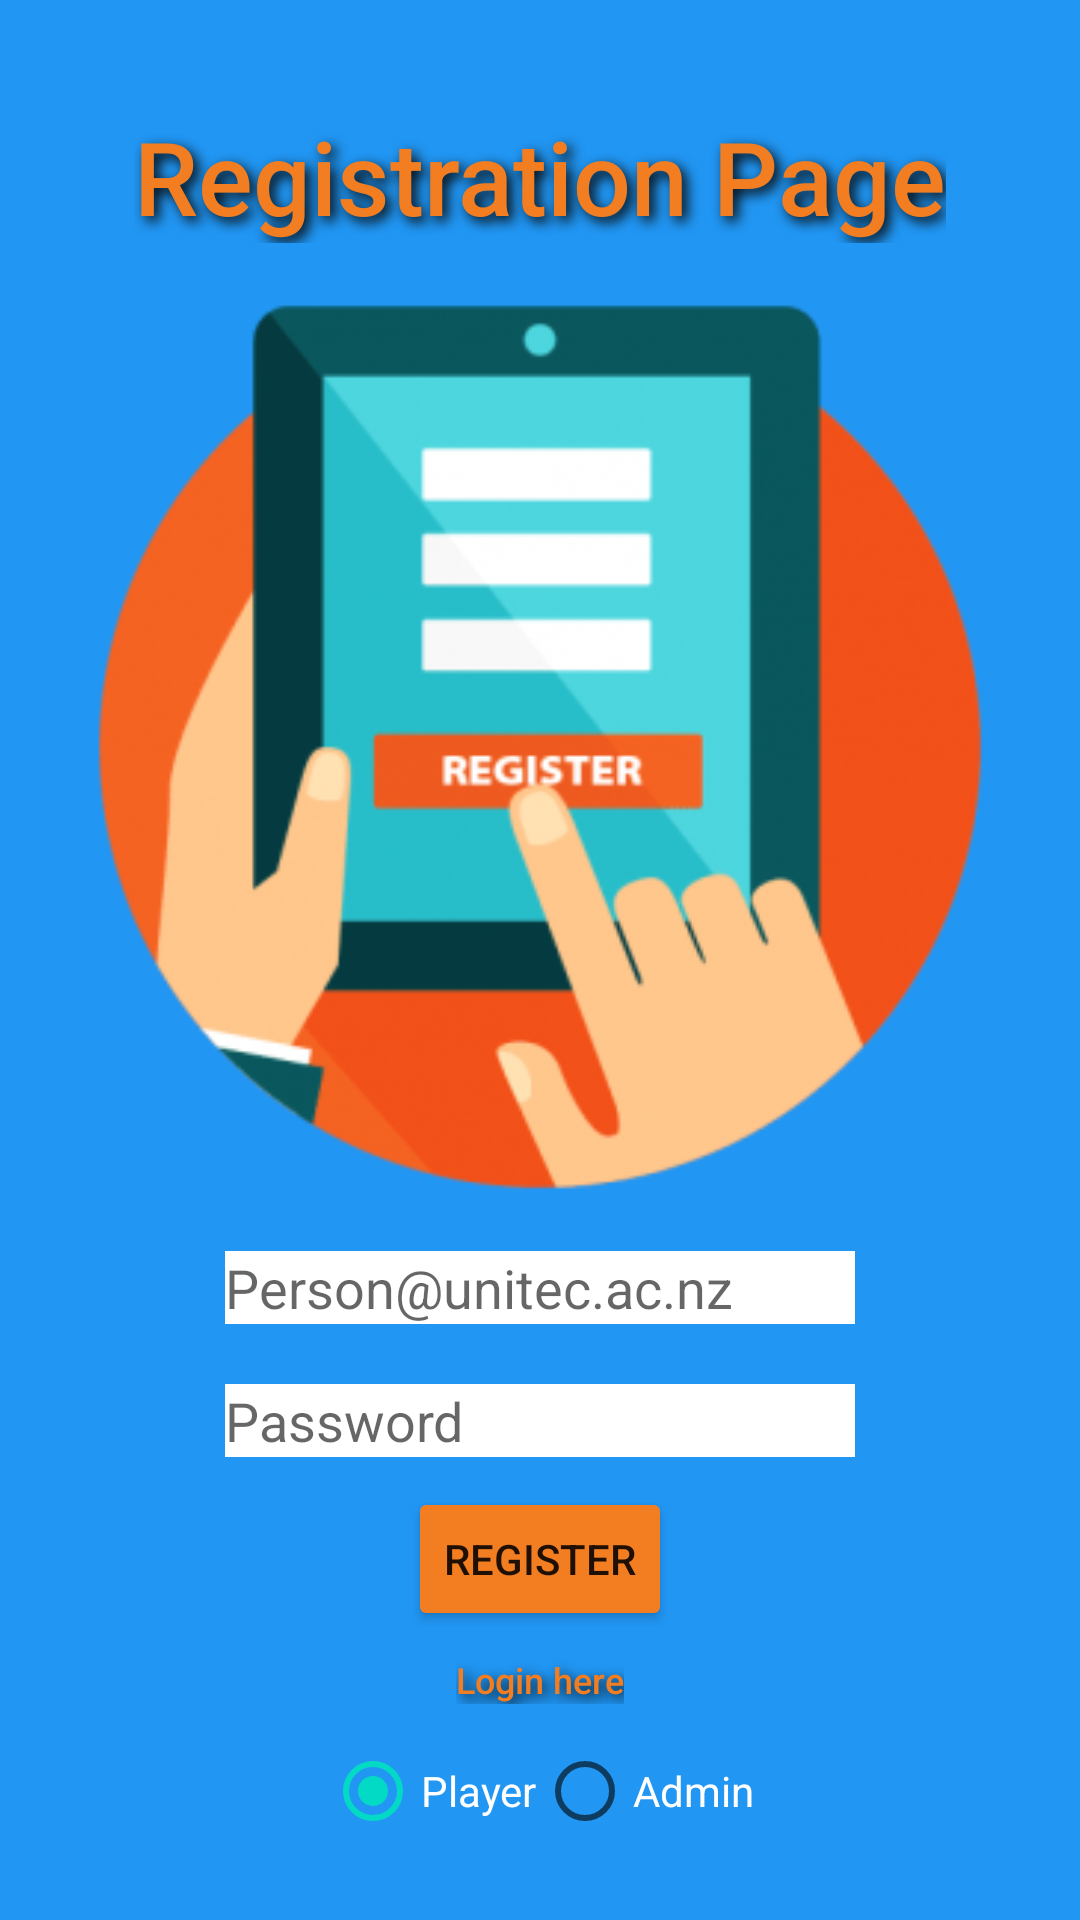

Produce the Android XML layout that renders to this screen, including the resource entries it uses.
<!-- AndroidManifest.xml: application theme Theme.Assignment3MiniProj -->
<!-- res/layout/activity_registration.xml -->
<?xml version="1.0" encoding="utf-8"?>
<LinearLayout xmlns:android="http://schemas.android.com/apk/res/android"
    xmlns:app="http://schemas.android.com/apk/res-auto"
    xmlns:tools="http://schemas.android.com/tools"
    android:layout_width="match_parent"
    android:layout_height="match_parent"
    android:background="#2196F3"
    tools:context=".RegistrationActivity"
    android:orientation="vertical"
    android:gravity="center">

    <LinearLayout
        android:layout_width="match_parent"
        android:layout_height="wrap_content"
        android:layout_marginTop="2dp"
        android:orientation="vertical">

        <TextView
            android:layout_gravity="center"
            android:id="@+id/textView2"
            android:layout_width="wrap_content"
            android:layout_height="45dp"
            android:layout_marginTop="15dp"
            android:fontFamily="sans-serif-medium"
            android:shadowColor="#070707"
            android:shadowDx="5"
            android:shadowDy="5"
            android:shadowRadius="10"
            android:text="Registration Page"
            android:textColor="#F37E21"
            android:textSize="34sp"
            />

        <ImageView
            android:layout_gravity="center"
            android:id="@+id/imageView"
            android:layout_width="match_parent"
            android:layout_height="296dp"
            android:layout_marginTop="20dp"
            android:src="@drawable/register"
            />

        <EditText
            android:layout_gravity="center"
            android:id="@+id/etUsernameReg"
            android:layout_width="wrap_content"
            android:layout_height="wrap_content"
            android:layout_marginTop="20dp"
            android:background="@color/white"
            android:backgroundTint="#FFFFFF"
            android:ems="10"
            android:hint="Person@unitec.ac.nz"
            android:inputType="textPersonName"
            />

        <EditText
            android:layout_gravity="center"
            android:id="@+id/etPasswordReg"
            android:layout_width="wrap_content"
            android:layout_height="wrap_content"
            android:layout_marginTop="20dp"
            android:background="@color/white"
            android:ems="10"
            android:hint="Password"
            android:inputType="textPersonName"
            />

        <Button
            android:layout_gravity="center"
            android:id="@+id/btnRegister"
            android:layout_marginTop="10dp"
            android:layout_width="wrap_content"
            android:layout_height="wrap_content"
            android:backgroundTint="#F37E21"
            android:text="Register"
            />

        <TextView
            android:layout_gravity="center"
            android:id="@+id/tvLoginHereReg"
            android:layout_width="wrap_content"
            android:layout_height="wrap_content"
            android:layout_marginTop="8dp"
            android:fontFamily="sans-serif-medium"
            android:shadowColor="#070707"
            android:shadowDx="5"
            android:shadowDy="5"
            android:shadowRadius="10"
            android:text="Login here"
            android:textColor="#F37E21"
            android:textSize="12sp"
            />


    </LinearLayout>

    <LinearLayout
        android:layout_width="match_parent"
        android:layout_height="wrap_content"
        android:orientation="horizontal"
        android:gravity="center"
        android:layout_marginTop="5dp">

        <RadioGroup
            android:layout_gravity="center"
            android:id="@+id/radio_group"
            android:layout_width="wrap_content"
            android:layout_height="wrap_content"
            android:orientation="horizontal"
            >

        <RadioButton
            android:id="@+id/rBtnPlayer"
            android:layout_width="match_parent"
            android:layout_height="wrap_content"
            android:textColor="@color/white"
            android:text="Player"
            android:checked="true"
            />

        <RadioButton
            android:textColor="@color/white"
            android:id="@+id/rBtnAdmin"
            android:layout_width="match_parent"
            android:layout_height="wrap_content"
            android:text="Admin"
            />
        </RadioGroup>


    </LinearLayout>




</LinearLayout>
<!-- resources referenced by this layout -->
<resources>
  <!-- drawable register: png bitmap (drawable, 48860 bytes) -->
  <style name="Theme.Assignment3MiniProj" parent="Theme.MaterialComponents.DayNight.DarkActionBar">
          
          <item name="colorPrimary">@color/purple_500</item>
          <item name="colorPrimaryVariant">@color/purple_700</item>
          <item name="colorOnPrimary">@color/white</item>
          
          <item name="colorSecondary">@color/teal_200</item>
          <item name="colorSecondaryVariant">@color/teal_700</item>
          <item name="colorOnSecondary">@color/black</item>
          
          <item name="android:statusBarColor">?attr/colorPrimaryVariant</item>
          
      </style>
  <!-- not gathered from this repository: default colours our renderer supplied (Android Studio template values) -->
  <color name="purple_500">#FF6200EE</color>
  <color name="purple_700">#FF3700B3</color>
  <color name="teal_200">#FF03DAC5</color>
  <color name="teal_700">#FF018786</color>
  <color name="black">#FF000000</color>
  <color name="white">#FFFFFFFF</color>
</resources>
